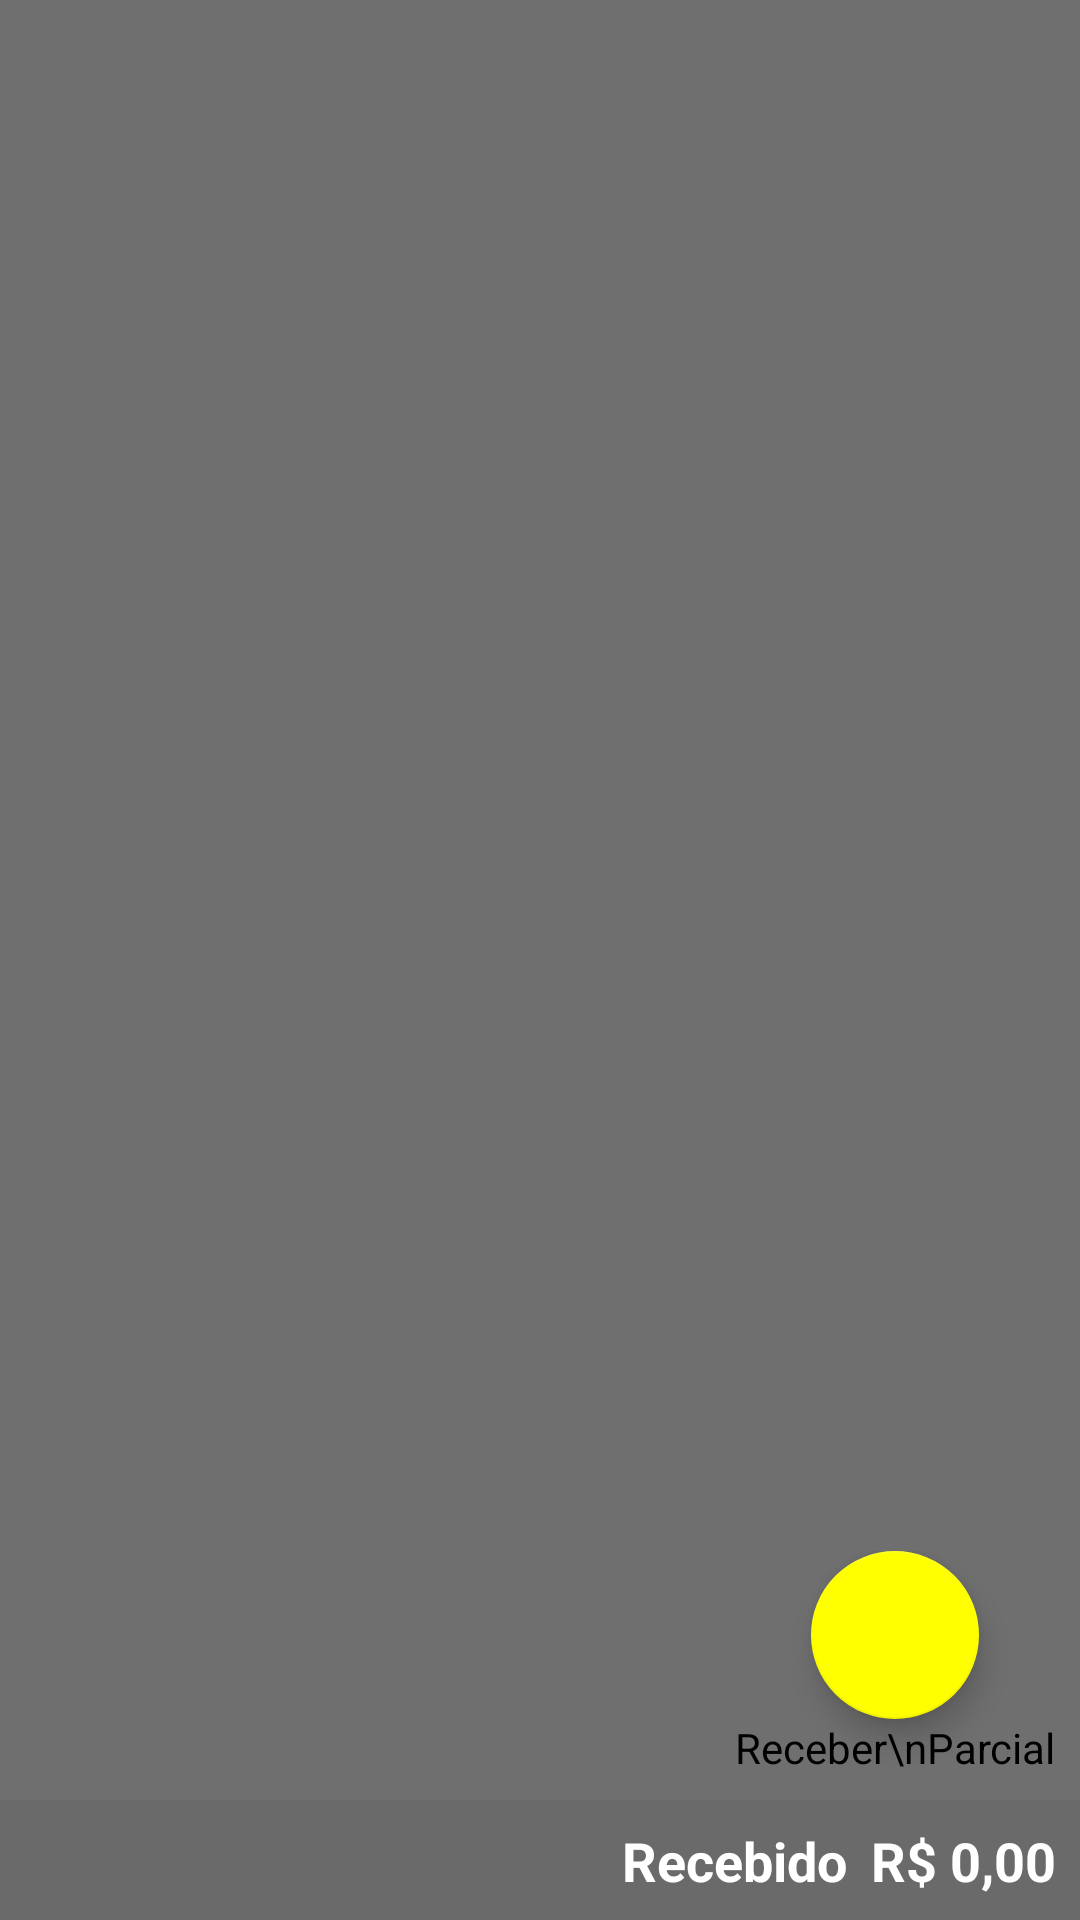

This screen was rendered from an Android layout file. Write that file and the resources it references.
<!-- AndroidManifest.xml: application theme Theme.DistribuidoraDoSapao -->
<!-- res/layout/fragment_pedidos_recebidos.xml -->
<?xml version="1.0" encoding="utf-8"?>
<androidx.constraintlayout.widget.ConstraintLayout xmlns:android="http://schemas.android.com/apk/res/android"
    xmlns:tools="http://schemas.android.com/tools"
    android:layout_width="match_parent"
    android:layout_height="match_parent"
    xmlns:app="http://schemas.android.com/apk/res-auto"
    tools:context=".view.request.RequestReceivedFragment">

    <androidx.recyclerview.widget.RecyclerView
        android:id="@+id/recyclerView"
        android:layout_width="match_parent"
        android:layout_height="0dp"
        android:background="#90000000"
        app:layout_constraintBottom_toTopOf="@+id/linearLayout"
        app:layout_constraintTop_toTopOf="parent"
        tools:layout_editor_absoluteX="0dp" />

    <LinearLayout
        android:layout_width="wrap_content"
        android:layout_height="wrap_content"
        android:layout_gravity="bottom|end"
        android:layout_marginEnd="8dp"
        android:layout_marginBottom="8dp"
        android:gravity="center"
        android:orientation="vertical"
        app:layout_constraintBottom_toBottomOf="@+id/recyclerView"
        app:layout_constraintEnd_toEndOf="parent">

        <com.google.android.material.floatingactionbutton.FloatingActionButton
            android:id="@+id/fab_receber_parccial"
            android:layout_width="wrap_content"
            android:layout_height="wrap_content"
            android:layout_gravity="center"
            app:srcCompat="@drawable/ic_add" />

        <TextView
            android:layout_width="wrap_content"
            android:layout_height="wrap_content"
            android:gravity="center"
            android:text="Receber\nParcial"
            android:textColor="@color/black" />

    </LinearLayout>

    <androidx.constraintlayout.widget.ConstraintLayout
        android:id="@+id/linearLayout"
        android:layout_width="match_parent"
        android:layout_height="40dp"
        android:layout_gravity="bottom"
        android:background="@color/black_light"
        android:orientation="horizontal"
        app:layout_constraintBottom_toBottomOf="parent"
        app:layout_constraintEnd_toEndOf="parent"
        app:layout_constraintStart_toStartOf="parent">

        <TextView
            android:id="@+id/textView3"
            android:layout_width="wrap_content"
            android:layout_height="wrap_content"
            android:layout_marginTop="8dp"
            android:text="Recebido"
            android:textColor="@color/white"
            android:textSize="18sp"
            android:layout_marginEnd="8dp"
            android:textStyle="bold"
            app:layout_constraintEnd_toStartOf="@+id/tv_request_client_recebido"
            app:layout_constraintTop_toTopOf="parent" />

        <TextView
            android:id="@+id/tv_request_client_recebido"
            android:layout_width="wrap_content"
            android:layout_height="wrap_content"
            android:text="R$ 0,00"
            android:textColor="@color/white"
            android:textSize="18sp"
            android:textStyle="bold"
            android:layout_marginEnd="8dp"
            app:layout_constraintBottom_toBottomOf="@+id/textView3"
            app:layout_constraintEnd_toEndOf="parent"
            app:layout_constraintTop_toTopOf="@+id/textView3" />

    </androidx.constraintlayout.widget.ConstraintLayout>
</androidx.constraintlayout.widget.ConstraintLayout>
<!-- resources referenced by this layout -->
<resources>
  <color name="black">#FF000000</color>
  <color name="black_light">#95000000</color>
  <color name="white">#FFFFFFFF</color>
  <style name="Theme.DistribuidoraDoSapao" parent="Theme.MaterialComponents.DayNight.DarkActionBar">
          
          <item name="colorPrimary">@color/black_light</item>
          <item name="colorPrimaryVariant">@color/black</item>
          <item name="colorOnPrimary">@color/white</item>
          
          <item name="colorSecondary">@color/yellow</item>
          <item name="colorSecondaryVariant">@color/black</item>
          <item name="colorOnSecondary">@color/black</item>
          
          <item name="android:statusBarColor" tools:targetApi="l">?attr/colorPrimaryVariant</item>
          
      </style>
  <color name="yellow">#ffff00</color>
</resources>
